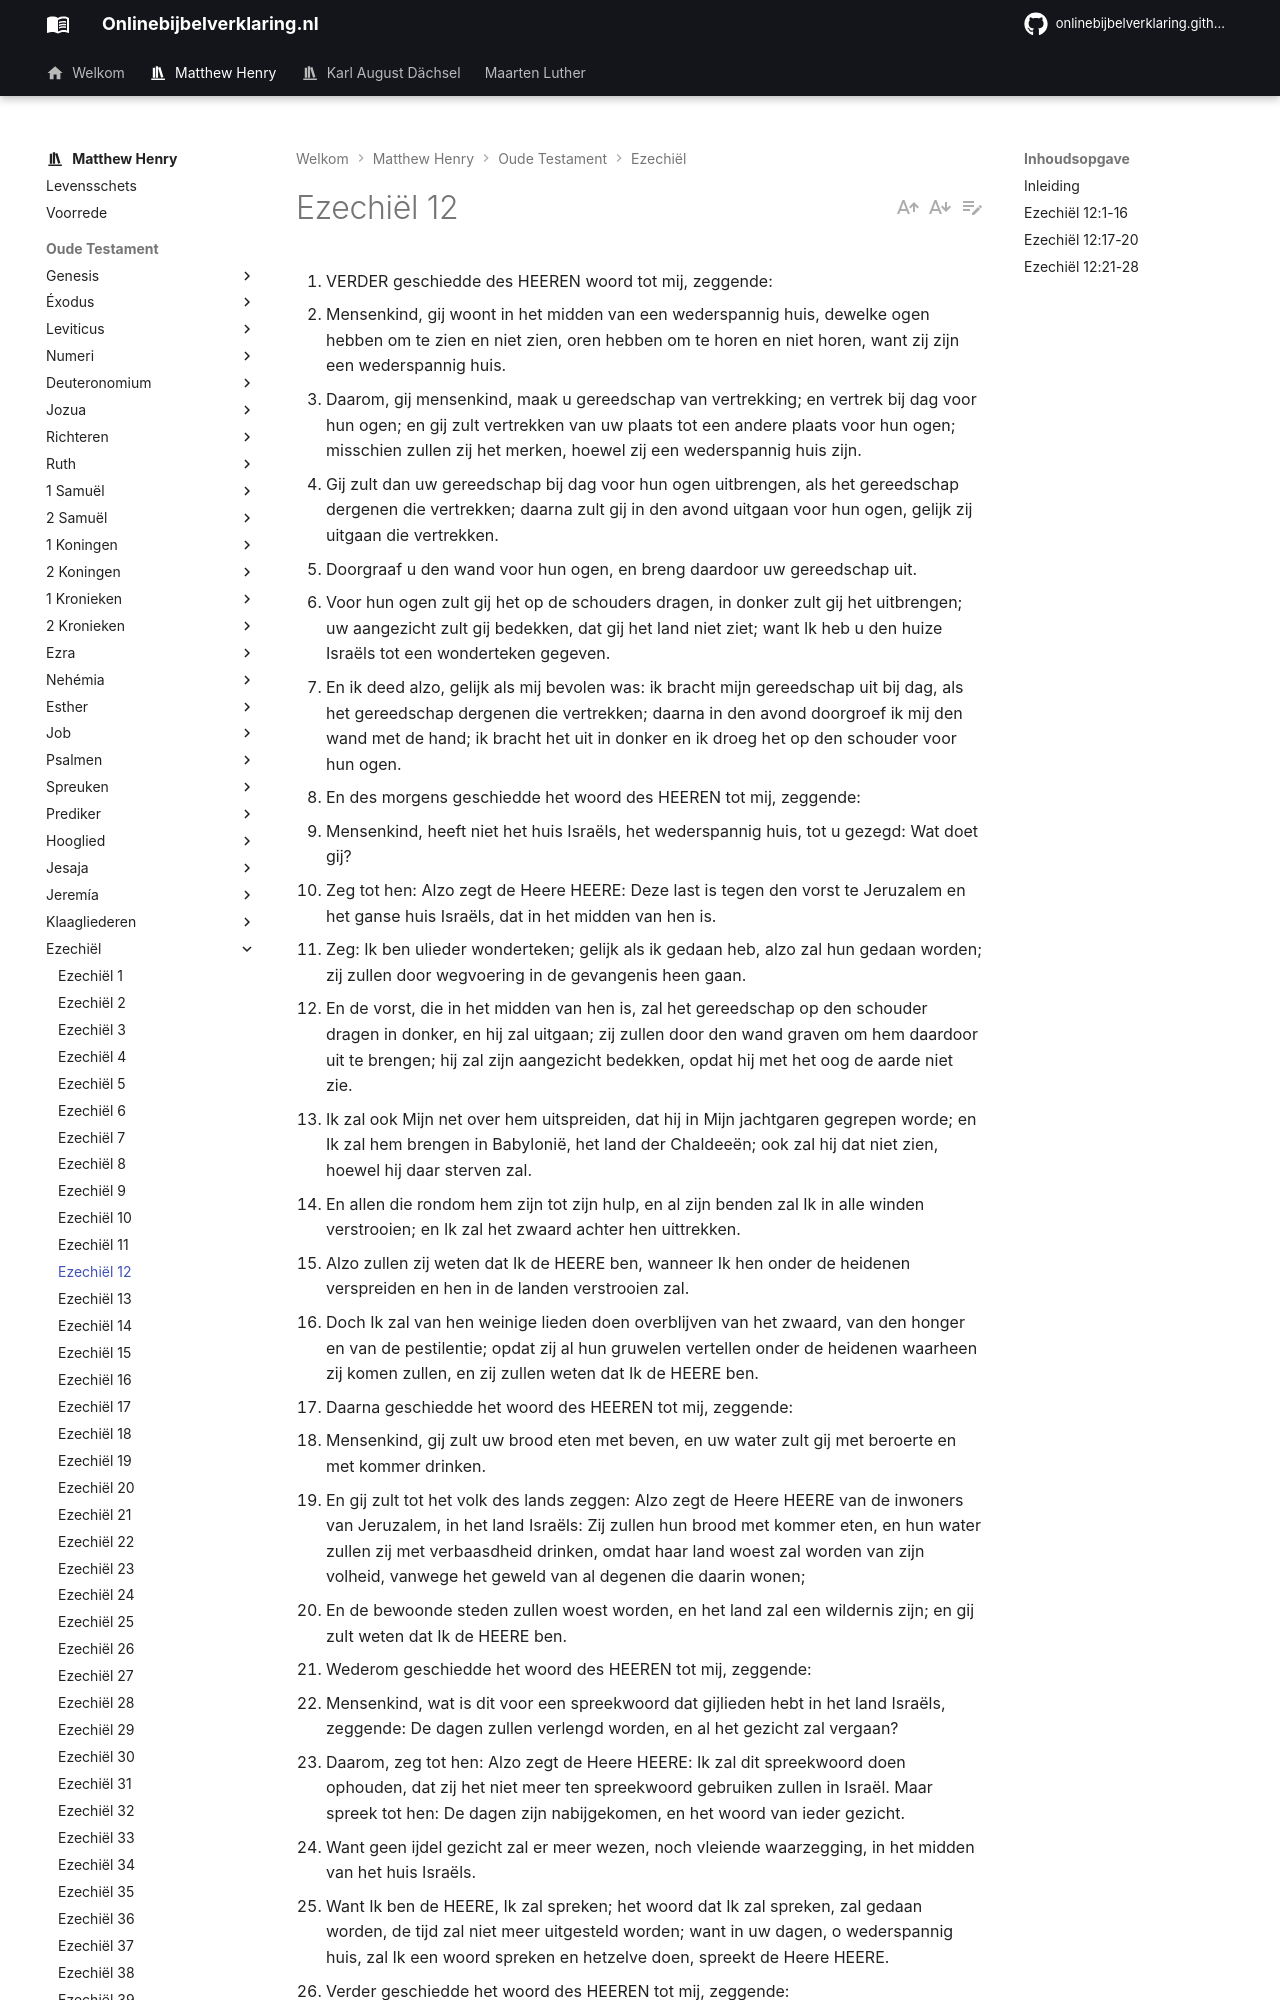

repository: onlinebijbelverklaring/onlinebijbelverklaring.github.io · page: matthewhenry/Ezechiel/Ezechiel12/index.html · generator: mkdocs

1. VERDER geschiedde des HEEREN woord tot mij, zeggende:
2. Mensenkind, gij woont in het midden van een wederspannig huis, dewelke ogen hebben om te zien en niet zien, oren hebben om te horen en niet horen, want zij zijn een wederspannig huis.
3. Daarom, gij mensenkind, maak u gereedschap van vertrekking; en vertrek bij dag voor hun ogen; en gij zult vertrekken van uw plaats tot een andere plaats voor hun ogen; misschien zullen zij het merken, hoewel zij een wederspannig huis zijn.
4. Gij zult dan uw gereedschap bij dag voor hun ogen uitbrengen, als het gereedschap dergenen die vertrekken; daarna zult gij in den avond uitgaan voor hun ogen, gelijk zij uitgaan die vertrekken.
5. Doorgraaf u den wand voor hun ogen, en breng daardoor uw gereedschap uit.
6. Voor hun ogen zult gij het op de schouders dragen, in donker zult gij het uitbrengen; uw aangezicht zult gij bedekken, dat gij het land niet ziet; want Ik heb u den huize Israëls tot een wonderteken gegeven.
7. En ik deed alzo, gelijk als mij bevolen was: ik bracht mijn gereedschap uit bij dag, als het gereedschap dergenen die vertrekken; daarna in den avond doorgroef ik mij den wand met de hand; ik bracht het uit in donker en ik droeg het op den schouder voor hun ogen.
8. En des morgens geschiedde het woord des HEEREN tot mij, zeggende:
9. Mensenkind, heeft niet het huis Israëls, het wederspannig huis, tot u gezegd: Wat doet gij?
10. Zeg tot hen: Alzo zegt de Heere HEERE: Deze last is tegen den vorst te Jeruzalem en het ganse huis Israëls, dat in het midden van hen is.
11. Zeg: Ik ben ulieder wonderteken; gelijk als ik gedaan heb, alzo zal hun gedaan worden; zij zullen door wegvoering in de gevangenis heen gaan.
12. En de vorst, die in het midden van hen is, zal het gereedschap op den schouder dragen in donker, en hij zal uitgaan; zij zullen door den wand graven om hem daardoor uit te brengen; hij zal zijn aangezicht bedekken, opdat hij met het oog de aarde niet zie.
13. Ik zal ook Mijn net over hem uitspreiden, dat hij in Mijn jachtgaren gegrepen worde; en Ik zal hem brengen in Babylonië, het land der Chaldeeën; ook zal hij dat niet zien, hoewel hij daar sterven zal.
14. En allen die rondom hem zijn tot zijn hulp, en al zijn benden zal Ik in alle winden verstrooien; en Ik zal het zwaard achter hen uittrekken.
15. Alzo zullen zij weten dat Ik de HEERE ben, wanneer Ik hen onder de heidenen verspreiden en hen in de landen verstrooien zal.
16. Doch Ik zal van hen weinige lieden doen overblijven van het zwaard, van den honger en van de pestilentie; opdat zij al hun gruwelen vertellen onder de heidenen waarheen zij komen zullen, en zij zullen weten dat Ik de HEERE ben.
17. Daarna geschiedde het woord des HEEREN tot mij, zeggende:
18. Mensenkind, gij zult uw brood eten met beven, en uw water zult gij met beroerte en met kommer drinken.
19. En gij zult tot het volk des lands zeggen: Alzo zegt de Heere HEERE van de inwoners van Jeruzalem, in het land Israëls: Zij zullen hun brood met kommer eten, en hun water zullen zij met verbaasdheid drinken, omdat haar land woest zal worden van zijn volheid, vanwege het geweld van al degenen die daarin wonen;
20. En de bewoonde steden zullen woest worden, en het land zal een wildernis zijn; en gij zult weten dat Ik de HEERE ben.
21. Wederom geschiedde het woord des HEEREN tot mij, zeggende:
22. Mensenkind, wat is dit voor een spreekwoord dat gijlieden hebt in het land Israëls, zeggende: De dagen zullen verlengd worden, en al het gezicht zal vergaan?
23. Daarom, zeg tot hen: Alzo zegt de Heere HEERE: Ik zal dit spreekwoord doen ophouden, dat zij het niet meer ten spreekwoord gebruiken zullen in Israël. Maar spreek tot hen: De dagen zijn nabijgekomen, en het woord van ieder gezicht.
24. Want geen ijdel gezicht zal er meer wezen, noch vleiende waarzegging, in het midden van het huis Israëls.
25. Want Ik ben de HEERE, Ik zal spreken; het woord dat Ik zal spreken, zal gedaan worden, de tijd zal niet meer uitgesteld worden; want in uw dagen, o wederspannig huis, zal Ik een woord spreken en hetzelve doen, spreekt de Heere HEERE.
26. Verder geschiedde het woord des HEEREN tot mij, zeggende:
27. Mensenkind, zie, die van het huis Israëls zeggen: Het gezicht dat hij ziet, is voor vele dagen, en hij profeteert van tijden die verre zijn.
28. Daarom, zeg tot hen: Alzo zegt de Heere HEERE: Geen Mijner woorden zullen meer uitgesteld worden; het woord hetwelk Ik gesproken heb, dat zal gedaan worden, spreekt de Heere HEERE.

## Inleiding

Hoewel het visioen van de heerlijkheid Gods van de profeet opgetrokken was, toch bereikt Gods Woord hem nog, en wordt door hem tot het volk gezonden met hetzelfde doel, dat hem in het visioen geopenbaard was, namelijk de verschrikkelijke oordelen te verkondigen, die over Jeruzalem zouden komen, waardoor stad en tempel geheel verwoest zouden worden In dit hoofdstuk, 

I. Moet de profeet, door zijn huis te verlaten en zijn benodigdheden mee te nemen een teken zijn van Zedekia’s vlucht uit Jeruzalem In de grootste ontsteltenis, omdat de Chaldeeën de stad innamen, vers 1-16.  
II. Moet de profeet, door zijn brood met beving te eten, een teken zijn van de honger in de stad, gedurende het beleg, en van de ontsteltenis, die de inwoners overmeesteren zou vers 17-20.  
III. Wordt een boodschap van God tot het volk gezonden, om hen te verzekeren, dat al deze voorspellingen haastiglijk vervuld zouden worden, en niet uitgesteld, met welke hoop zij zich vleiden, vers 21-27.
